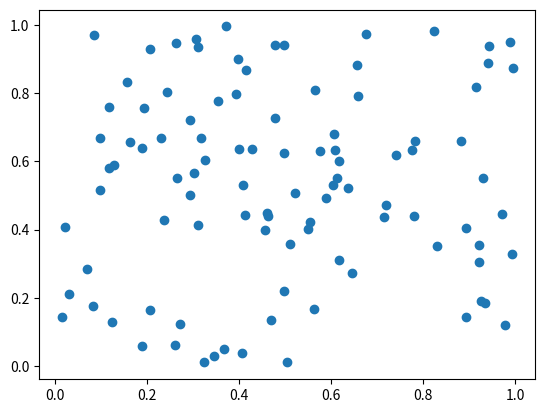
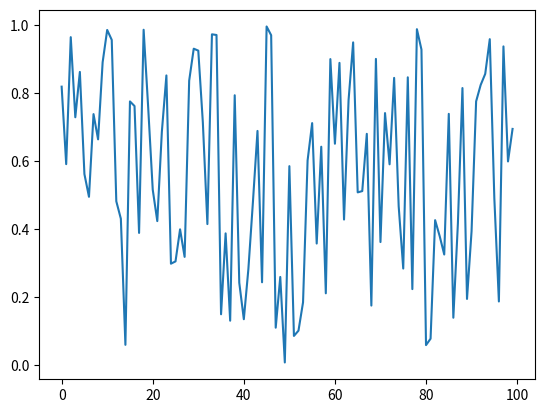

Write Python code to recreate these figures, in order.

import matplotlib.pyplot as plt
import numpy as np
from matplotlib import style

x1, y1 = np.random.random(100), np.random.random(100)
x2, y2 = np.arange(100), np.random.random(100)

plt.figure(1)
plt.scatter(x1, y1)

plt.figure(2)
plt.plot(x2, y2)

plt.show()


